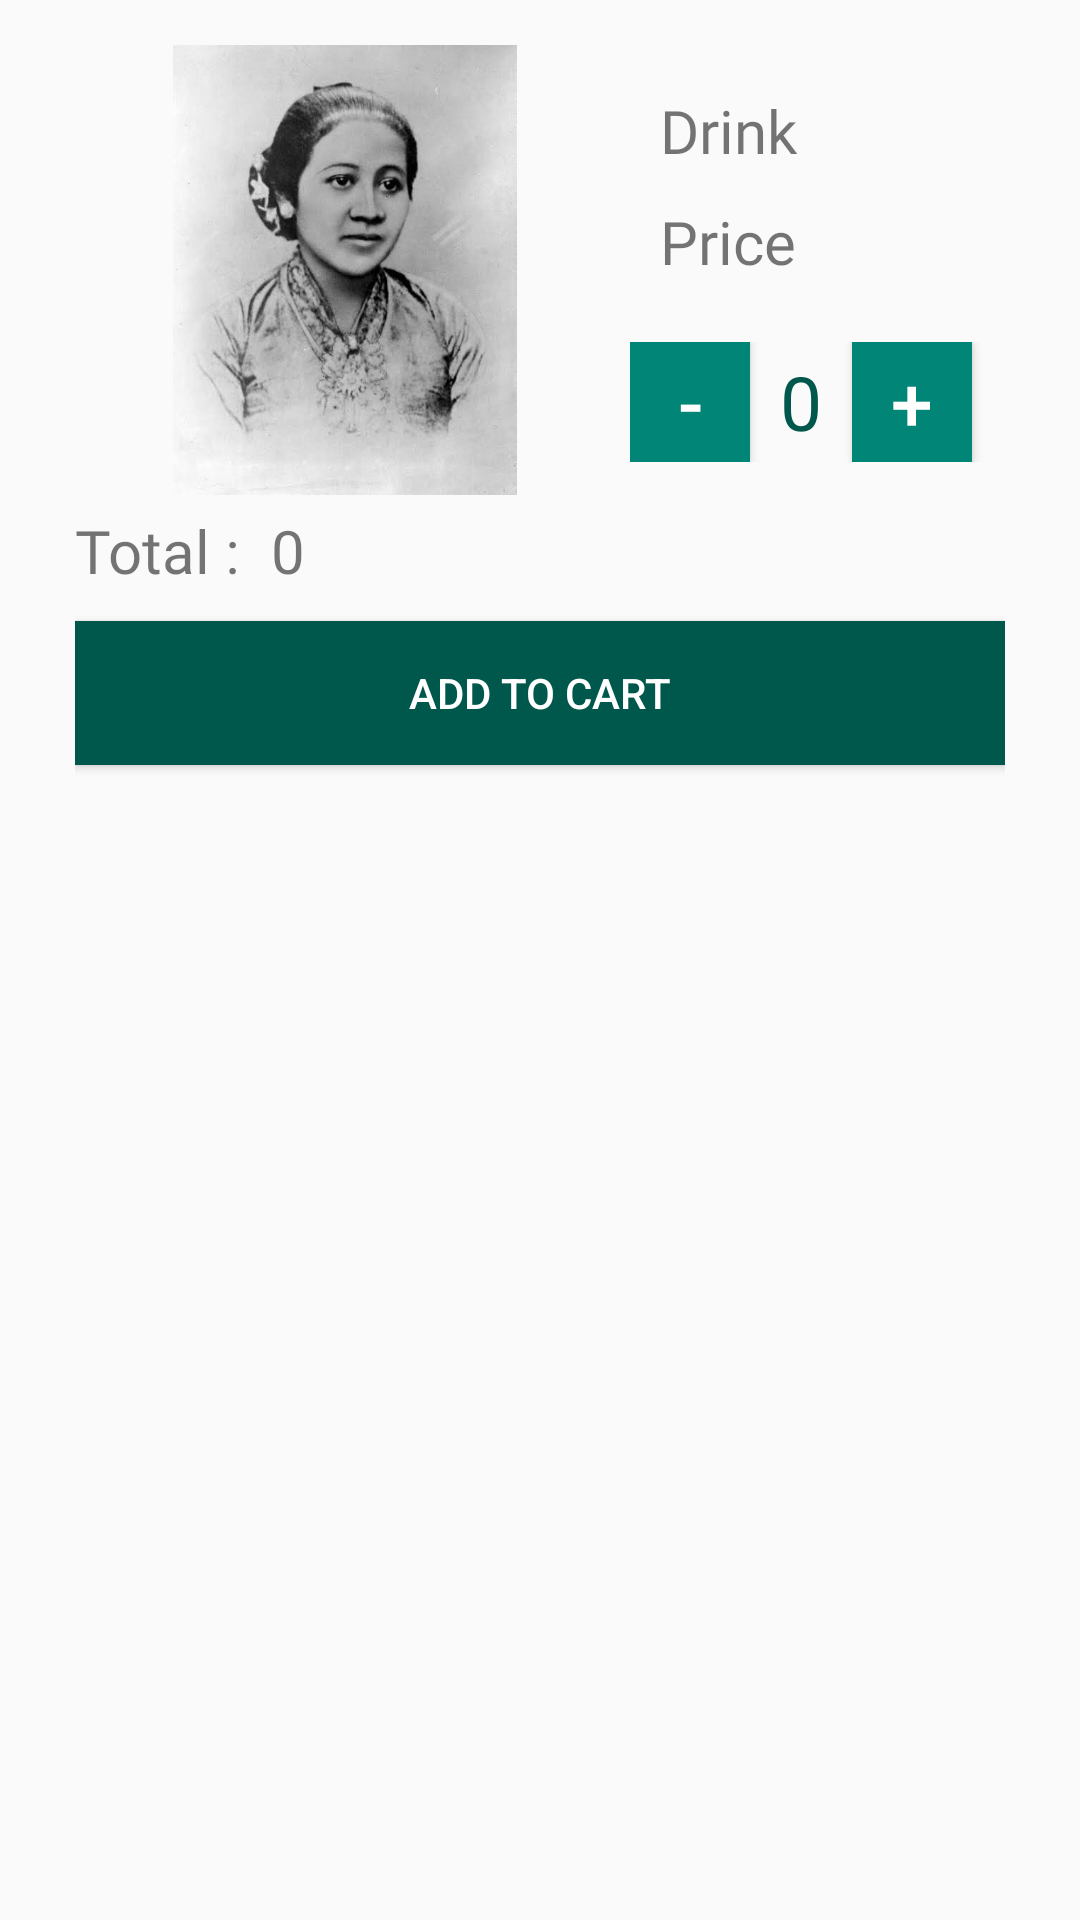

Write the Android layout XML for this screen, with the resource values it uses.
<!-- AndroidManifest.xml: application theme AppTheme -->
<!-- res/layout/activity_quantity.xml -->
<?xml version="1.0" encoding="utf-8"?>
<RelativeLayout
    xmlns:android="http://schemas.android.com/apk/res/android"
        android:layout_width="match_parent"
        android:layout_height="wrap_content"
        android:background="@drawable/bg_shadow"
        android:paddingLeft="25dp"
        android:paddingRight="25dp"
        android:paddingTop="10dp"
        android:paddingBottom="10dp">

        <LinearLayout
            android:id="@+id/layLinQ"
            android:layout_width="match_parent"
            android:layout_height="wrap_content"
            android:orientation="horizontal"
            android:padding="5dp"
            >

            <ImageView
                android:id="@+id/ivProduct"
                android:layout_width="170dp"
                android:layout_height="150dp"
                android:src="@drawable/kartini"
                android:layout_gravity="center"
                android:layout_marginRight="10dp"
                />

            <LinearLayout
                android:layout_width="match_parent"
                android:layout_height="wrap_content"
                android:orientation="vertical">

                <TextView
                    android:id="@+id/tvNameProduct"
                    android:layout_width="match_parent"
                    android:layout_height="wrap_content"
                    android:text="Drink"
                    android:textSize="20sp"
                    android:fontFamily="@font/lemon"
                    android:layout_marginLeft="10dp"
                    android:layout_marginTop="15dp"/>
                <TextView
                    android:id="@+id/tvPriceProduct"
                    android:layout_width="match_parent"
                    android:layout_height="wrap_content"
                    android:text="Price"
                    android:fontFamily="@font/caveat_brush"
                    android:layout_marginTop="10dp"
                    android:textSize="20sp"
                    android:layout_marginLeft="10dp"/>

                <LinearLayout
                    android:layout_width="match_parent"
                    android:layout_height="wrap_content"
                    android:orientation="horizontal"
                    android:layout_marginTop="20dp">

                    <Button
                        android:id="@+id/btnDecrement"
                        android:layout_height="40dp"
                        android:layout_width="40dp"
                        android:text="-"
                        android:textColor="#fff"
                        android:textSize="25sp"
                        android:background="@color/colorPrimary"/>

                    <TextView
                        android:id="@+id/quantity"
                        android:layout_width="wrap_content"
                        android:layout_height="wrap_content"
                        android:text="0"
                        android:layout_gravity="center"
                        android:layout_marginHorizontal="10dp"
                        android:textColor="@color/colorPrimaryDark"
                        android:textSize="25sp"
                        />

                    <Button
                        android:id="@+id/btnIncrement"
                        android:layout_height="40dp"
                        android:layout_width="40dp"
                        android:text="+"
                        android:textColor="#fff"
                        android:textSize="25sp"
                        android:background="@color/colorPrimary"/>

                </LinearLayout>
            </LinearLayout>
        </LinearLayout>

    <LinearLayout
        android:id="@+id/linTotal"
        android:layout_below="@+id/layLinQ"
        android:layout_width="match_parent"
        android:layout_height="wrap_content"
        android:orientation="horizontal">
        <TextView
            android:layout_width="wrap_content"
            android:text="Total :"
            android:fontFamily="@font/caveat_brush"
            android:textSize="20sp"
            android:layout_height="wrap_content"/>

        <TextView
            android:id="@+id/total"
            android:layout_width="match_parent"
            android:text="0"
            android:fontFamily="@font/bree_serif"
            android:layout_marginHorizontal="10dp"
            android:textSize="20sp"
            android:layout_height="wrap_content"/>
    </LinearLayout>
    <Button
        android:id="@+id/btnAddCart"
        android:layout_width="match_parent"
        android:layout_height="wrap_content"
        android:text="Add to Cart"
        android:textColor="#fff"
        android:background="@color/colorPrimaryDark"
        android:layout_below="@+id/linTotal"
        android:layout_marginTop="10dp"/>

</RelativeLayout>
<!-- resources referenced by this layout -->
<resources>
  <color name="colorPrimary">#008577</color>
  <color name="colorPrimaryDark">#00574B</color>
  <!-- drawable kartini: jpg bitmap (drawable, 20762 bytes) -->
  <style name="AppTheme" parent="Theme.AppCompat.Light.DarkActionBar">
          
          <item name="colorPrimary">@color/colorPrimary</item>
          <item name="colorPrimaryDark">@color/colorPrimaryDark</item>
          <item name="colorAccent">@color/colorAccent</item>
      </style>
  <color name="colorAccent">#D81B60</color>
</resources>
